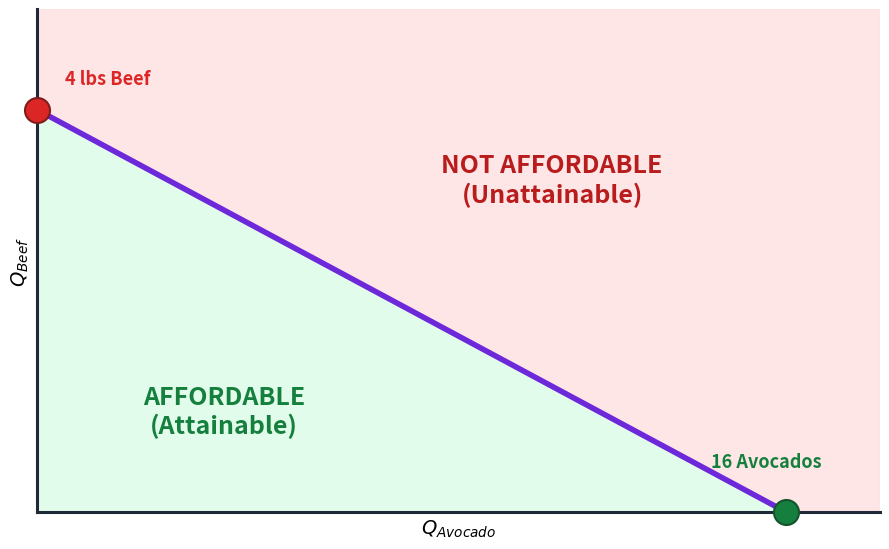

The script that saved this image: (Note: this script raises an exception after producing the figure.)
"""Budget Constraint regions — affordable (green) vs not affordable (pink)."""
import matplotlib
matplotlib.use('Agg')
import matplotlib.pyplot as plt
import numpy as np

fig, ax = plt.subplots(figsize=(9, 5.6))

# Budget line: 4*Q_beef + 1*Q_avo = 16
# Endpoints (avo, beef): (0, 4) and (16, 0)
x_line = np.array([0, 16])
y_line = np.array([4, 0])

# Plot region: affordable (green triangle below line) + unaffordable (pink above)
x_max, y_max = 18, 5

# Affordable region — below the line + axes
affordable_x = [0, 16, 0]
affordable_y = [0, 0, 4]
ax.fill(affordable_x, affordable_y, color='#dcfce7', alpha=0.85, zorder=1)

# Not affordable region — everything above the line within the plot area
# Vertices: (0,4) → (16,0) → (x_max,0) → (x_max,y_max) → (0,y_max) → (0,4)
not_affordable_x = [0, 16, x_max, x_max, 0, 0]
not_affordable_y = [4, 0, 0, y_max, y_max, 4]
ax.fill(not_affordable_x, not_affordable_y, color='#fee2e2', alpha=0.85, zorder=1)

# Budget line on top — solid_capstyle round + zorder>marker so the line meets
# the marker center instead of stopping short of it
ax.plot(x_line, y_line, color='#6d28d9', linewidth=4, zorder=7,
        solid_capstyle='round')

# Endpoint markers (clip_on=False so axis-sitting markers aren't half-cut)
ax.plot(0, 4, 'o', color='#dc2626', markersize=18, zorder=10,
        markeredgecolor='#7f1d1d', markeredgewidth=1.5, clip_on=False)
ax.annotate('4 lbs Beef', xy=(0, 4), xytext=(0.6, 4.25),
            fontsize=13, weight='bold', color='#dc2626', ha='left')

ax.plot(16, 0, 'o', color='#15803d', markersize=18, zorder=10,
        markeredgecolor='#14532d', markeredgewidth=1.5, clip_on=False)
ax.annotate('16 Avocados', xy=(16, 0), xytext=(14.4, 0.45),
            fontsize=13, weight='bold', color='#15803d')

# Region labels
ax.text(4, 1.0, 'AFFORDABLE\n(Attainable)', fontsize=18, weight='bold',
        color='#15803d', ha='center', va='center')
ax.text(11, 3.3, 'NOT AFFORDABLE\n(Unattainable)', fontsize=18, weight='bold',
        color='#b91c1c', ha='center', va='center')

# Axis labels
ax.set_xlabel('$Q_{Avocado}$', fontsize=14, weight='bold')
ax.set_ylabel('$Q_{Beef}$', fontsize=14, weight='bold')

# Axes anchored at (0, 0)
ax.set_xlim(0, x_max)
ax.set_ylim(0, y_max)
ax.set_xticks([])
ax.set_yticks([])
ax.spines['top'].set_visible(False)
ax.spines['right'].set_visible(False)
ax.spines['left'].set_color('#1f2937')
ax.spines['bottom'].set_color('#1f2937')
ax.spines['left'].set_linewidth(2.2)
ax.spines['bottom'].set_linewidth(2.2)
ax.spines['left'].set_position(('data', 0))
ax.spines['bottom'].set_position(('data', 0))

plt.tight_layout()
plt.savefig('figures/figure_budget_regions.png', dpi=150, bbox_inches='tight',
            facecolor='white', edgecolor='none')
plt.close()
print("OK: figure_budget_regions.png")
